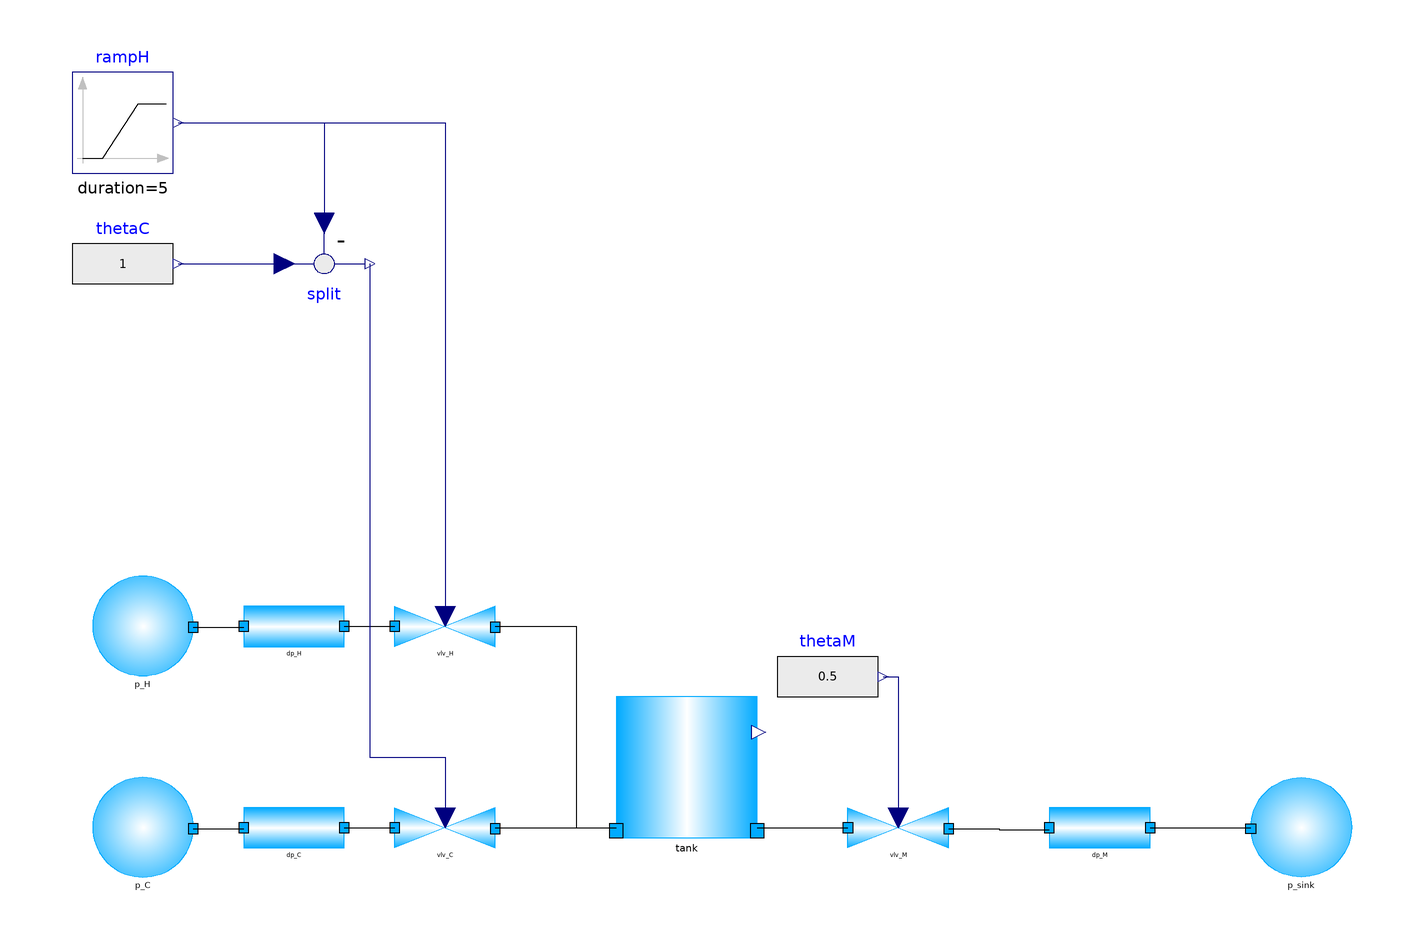

This picture is the connection diagram that the Modelica source below describes through its graphical annotations.

model Mixer
  extends MixerBase(p_H(hnom = 2e5));
  extends Modelica.Icons.Example;
  Modelica.Blocks.Sources.RealExpression thetaM(y = 0.5)  annotation (
    Placement(visible = true, transformation(origin = {-30, -50}, extent = {{-10, -10}, {10, 10}}, rotation = 0)));
  Modelica.Blocks.Math.Feedback split annotation (
    Placement(visible = true, transformation(origin = {-130, 32}, extent = {{-10, 10}, {10, -10}}, rotation = 0)));
  Modelica.Blocks.Sources.RealExpression thetaC(y = 1)  annotation (
    Placement(visible = true, transformation(origin = {-170, 32}, extent = {{-10, -10}, {10, 10}}, rotation = 0)));
  Modelica.Blocks.Sources.Ramp rampH(duration = 5, startTime = 10)  annotation (
    Placement(visible = true, transformation(origin = {-170, 60}, extent = {{-10, -10}, {10, 10}}, rotation = 0)));
equation
  connect(rampH.y, vlv_H.theta) annotation (
    Line(points={{-159,60},{-106,60},{-106,-38},{-106,-38}},          color = {0, 0, 127}));
  connect(thetaM.y, vlv_M.theta) annotation (
    Line(points={{-19,-50},{-16,-50},{-16,-78}},        color = {0, 0, 127}));
  connect(split.y, vlv_C.theta) annotation (
    Line(points={{-121,32},{-121,-66},{-106,-66},{-106,-78}},          color = {0, 0, 127}));
  connect(rampH.y, split.u2) annotation (
    Line(points={{-159,60},{-130,60},{-130,40},{-130,40}},          color = {0, 0, 127}));
  connect(thetaC.y, split.u1) annotation (
    Line(points={{-159,32},{-138,32},{-138,32},{-138,32}},          color = {0, 0, 127}));

annotation (
    Icon(coordinateSystem(grid = {0.1, 0.1})),
    Diagram(coordinateSystem(extent = {{-200, -100}, {200, 100}})),
  experiment(StartTime = 0, StopTime = 40, Tolerance = 1e-6, Interval = 0.08));
end Mixer;